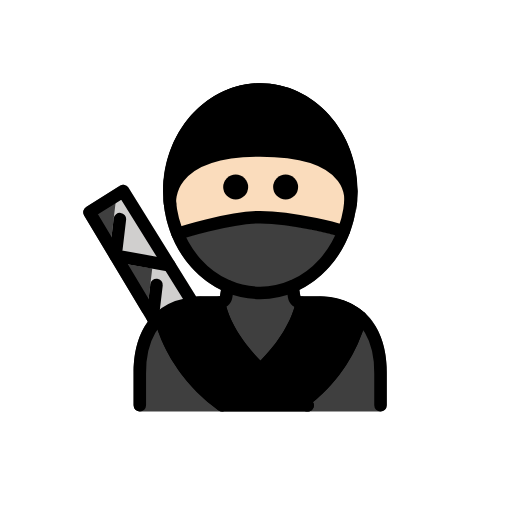
t = 0.00 s
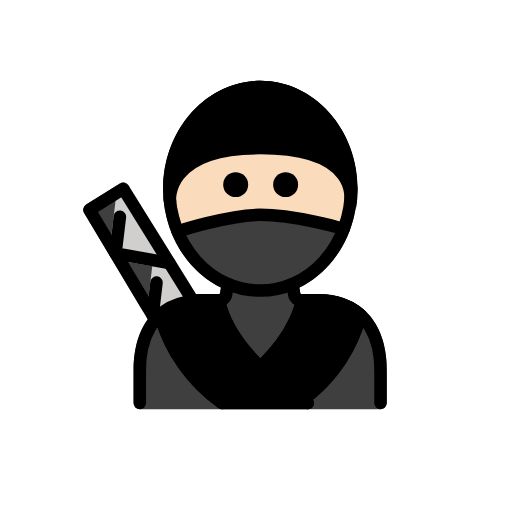
t = 0.48 s
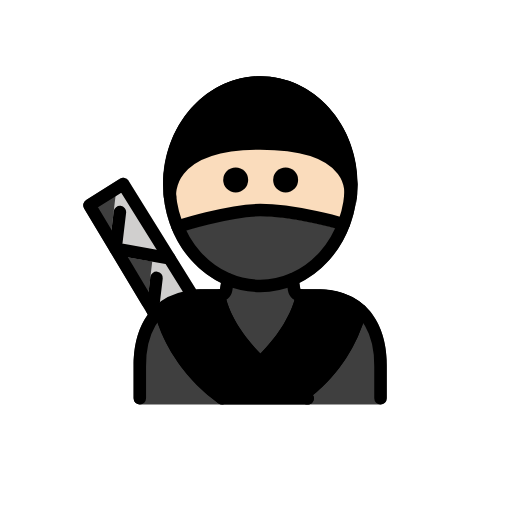
t = 1.43 s
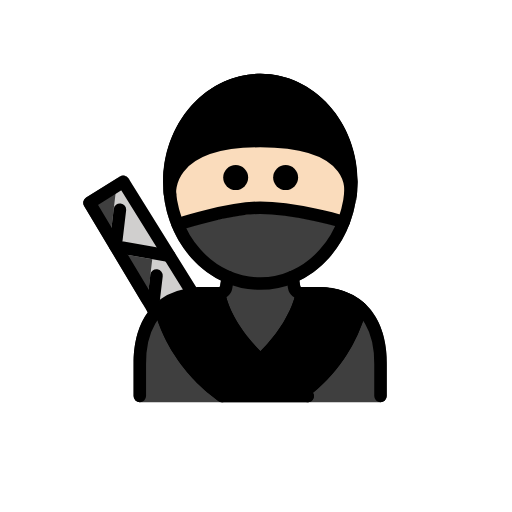
t = 1.90 s
t = 2.38 s: frame unchanged from t = 1.43 s, image omitted
t = 3.33 s: frame unchanged from t = 0.48 s, image omitted

The animated SVG that drew these frames (rendered in a browser with its animation timeline set to each time). Animation: 1 SMIL element (animateTransform=1); one cycle of 3.80 s, repeats indefinitely.

<?xml version='1.0' encoding='utf-8'?>
<svg xmlns="http://www.w3.org/2000/svg" id="emoji" viewBox="-5 -5 82 82" width="200" height="200" role="img">
  <title>OpenMoji: ninja: light skin tone</title><g><g id="color">
    <path fill="#3f3f3f" d="M53.7451,45.4219c-1.9346-1.958-4.6582-2.9512-8.0937-2.9512H43.2363a.1406.1406,0,0,1-.1387-.1191l-.1535-.9195c5.456-2.6888,9.2766-8.7594,9.2766-15.8125,0-9.5366-6.9756-17.2949-15.5508-17.2949S21.1191,16.083,21.1191,25.62c0,7.0512,3.8185,13.12,9.2722,15.81l-.154.9228a.14.14,0,0,1-.1387.1182h-2.415c-3.4356,0-6.1592.9932-8.0938,2.9512-2.8437,2.8779-3.2217,7.1406-3.1943,9.4131v5.081a.9994.9994,0,0,0,1,1H55.9394a.9993.9993,0,0,0,1-1V54.8467C56.9668,52.5625,56.5889,48.3,53.7451,45.4219Z" />
    <path d="M36.6675,19.0969c7.6593,0,14.1047,1.4272,15.381,9.5449a19.1457,19.1457,0,0,0,.2478-3.0222c0-9.5366-6.9756-17.2949-15.5508-17.2949S21.1947,16.083,21.1947,25.62a19.1325,19.1325,0,0,0,.2478,3.0221C22.7187,20.524,29.0082,19.0969,36.6675,19.0969Z" />
    <path d="M53.7336,45.7445a1.6758,1.6758,0,0,0-.1092-.362.979.979,0,0,0-.1248-.1707.9266.9266,0,0,0-.0769-.1053c-.0217-.02-.0464-.0364-.0682-.0561l-.0113-.0092a11.14,11.14,0,0,0-7.6861-2.5705H43.33a.96.96,0,0,0-.2274.0459c-.0276.0069-.056.0075-.0828.0166a.97.97,0,0,0-.2808.1519c-.0163.0121-.034.02-.0494.0333a.9786.9786,0,0,0-.1821.2159.6007.6007,0,0,0-.1326.3135.9392.9392,0,0,0-.04.1272c-.0046.0431-.4961,4.1746-5.6138,9.3931-5.1178-5.2276-5.6157-9.3356-5.6206-9.3872a.9206.9206,0,0,0-.0429-.143.9916.9916,0,0,0-.06-.1983.96.96,0,0,0-.0924-.1371.991.991,0,0,0-.14-.1705,1.0137,1.0137,0,0,0-.1262-.0851.6779.6779,0,0,0-.3785-.1447.9456.9456,0,0,0-.156-.0315H27.69a11.1617,11.1617,0,0,0-7.6866,2.5625.9408.9408,0,0,0-.0913.122.9794.9794,0,0,0-.1132.1513,1.8309,1.8309,0,0,0-.1143.363.9838.9838,0,0,0,.0088.216.9273.9273,0,0,0,.0054.1331A26.3764,26.3764,0,0,0,29.9647,60.7178a.9953.9953,0,0,0,.5967.1982H44.2791a1.0007,1.0007,0,0,0,.9629-.7285.9905.9905,0,0,0-.1219-.7894A25.9952,25.9952,0,0,0,53.7186,46.086a.9588.9588,0,0,0,.0061-.1374A.9768.9768,0,0,0,53.7336,45.7445Z" />
    <path fill="#3f3f3f" d="M17.7479,44.9834a.9987.9987,0,0,0,.8574.4863.9678.9678,0,0,0,.21-.0224,1,1,0,0,0,.7832-.8614L20.366,38.02a1,1,0,0,0-.8212-1.1015l-5.2491-.9141c-.0182-.0031-.0356.0006-.0537-.0015a.9812.9812,0,0,0,.0664-.2172L15.7293,25.751a1,1,0,0,0-1.52-.9888L8.8,28.1367a1,1,0,0,0-.3281,1.3623Z" />
    <path fill="#d0cfce" d="M26.7359,43.0131,15.5887,25.0825a1.0006,1.0006,0,0,0-1.8428.41l-1.2314,10.35a1,1,0,0,0,.8183,1.1025L19.3814,38.01l-.9189,7.7243a1,1,0,0,0,.8183,1.1025A12.2311,12.2311,0,0,1,26.7359,43.0131Z" />
  </g>
  <g id="skin">
    <path fill="#fadcbc" d="M50.286,22.7772c-2.3516-2.8491-6.9366-4.2939-13.628-4.2939-6.3808,0-10.8613,1.41-13.3154,4.1919a7.1445,7.1445,0,0,0-1.87,5.1928,18.4938,18.4938,0,0,0,1.2715,4.99l.0644.1035-.1933.1623v0l.2323-.0958a.7813.7813,0,0,0,.1142.1118l.0528.0479a.76.76,0,0,0,.1533.0761l-.0635.2451.124-.2168a.7743.7743,0,0,0,.1739.0293l.0439-.0009a.7206.7206,0,0,0,.2246-.0362c.0791-.0254,8.1221-2.6235,12.9873-2.6235,5.5928,0,13.086,2.2192,13.1612,2.2412a.7509.7509,0,0,0,.9218-.4722l.0518-.1186a18.709,18.709,0,0,0,1.05-4.44v-.0166A6.68,6.68,0,0,0,50.286,22.7772Z" />
  </g>
  <g id="line">
    <polyline fill="none" stroke="#000" stroke-linecap="round" stroke-linejoin="round" stroke-width="2" points="19.875 46.59 9.329 28.985 14.739 25.611 25.91 43.573" />
    <polyline fill="none" stroke="#000" stroke-linecap="round" stroke-linejoin="round" stroke-width="2" points="14.206 30.088 13.508 35.961 22.129 37.493" />
    <line x1="20.0702" x2="19.4474" y1="40.6246" y2="45.8582" fill="none" stroke="#000" stroke-linecap="round" stroke-linejoin="round" stroke-width="2" />
    <path d="M42.7455,24.9444a2,2,0,1,1-2-2,2.0007,2.0007,0,0,1,2,2" />
    <path d="M34.7455,24.9444a2,2,0,1,1-2-2,2.0007,2.0007,0,0,1,2,2" />
    <path fill="none" stroke="#000" stroke-linecap="round" stroke-linejoin="round" stroke-width="2" d="M17.3926,59.9165V54.8349C17.349,51.2,18.3529,43.47,27.6814,43.47h2.4147a1.1408,1.1408,0,0,0,1.1253-.9534l.2768-1.6607" />
    <path fill="none" stroke="#000" stroke-linecap="round" stroke-linejoin="round" stroke-width="2" d="M55.9373,59.9165V54.8349C55.9809,51.2,54.977,43.47,45.6485,43.47H43.2338a1.1408,1.1408,0,0,1-1.1253-.9534l-.2768-1.6607" />
    <ellipse cx="36.6675" cy="25.6198" rx="14.5511" ry="16.2951" fill="none" stroke="#000" stroke-linecap="round" stroke-linejoin="round" stroke-width="2" />
    <path fill="none" stroke="#000" stroke-linecap="round" stroke-linejoin="round" stroke-width="2" d="M23.4484,32.4355s8.1953-2.6606,13.2191-2.6606c5.753,0,13.375,2.2727,13.375,2.2727" />
    <path fill="none" stroke="#000" stroke-linecap="round" stroke-linejoin="round" stroke-width="2" d="M22.2285,27.6524s-1.07-8.5555,14.439-8.5555c16.0874,0,14.4364,8.5555,14.4364,8.5555" />
    <path fill="none" stroke="#000" stroke-linecap="round" stroke-linejoin="round" stroke-width="2" d="M30.0961,43.47s.7425,8.2231,14.1742,16.4462" />
    <path fill="none" stroke="#000" stroke-linecap="round" stroke-linejoin="round" stroke-width="2" d="M20.662,45.7805c.78,3.1761,3.091,9.0738,9.8905,14.136" />
    <path fill="none" stroke="#000" stroke-linecap="round" stroke-linejoin="round" stroke-width="2" d="M43.3209,43.47s-.4327,4.7916-6.6119,10.7171" />
    <path fill="none" stroke="#000" stroke-linecap="round" stroke-linejoin="round" stroke-width="2" d="M52.7394,45.8433a25.1692,25.1692,0,0,1-9.2432,13.59" />
  </g>
<animateTransform attributeName="transform" type="translate" values="0 0;0 -1.5;0 0" dur="3.8s" repeatCount="indefinite" /></g></svg>
